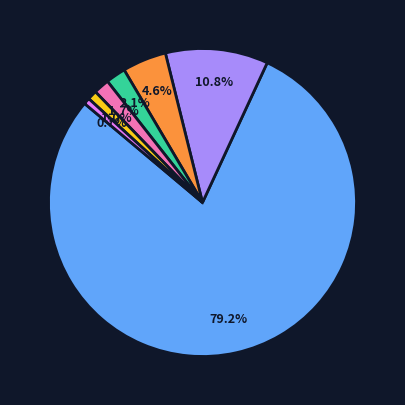

This chart was generated by the following Python code: (Note: this script raises an exception after producing the figure.)
import csv
import os
import json
import sys
from datetime import datetime
from collections import defaultdict
from pathlib import Path

try:
    import matplotlib
    matplotlib.use("Agg")
    import matplotlib.pyplot as plt
    import matplotlib.patches as mpatches
    HAS_MATPLOTLIB = True
except ImportError:
    HAS_MATPLOTLIB = False

try:
    from tabulate import tabulate
    HAS_TABULATE = True
except ImportError:
    HAS_TABULATE = False


def load_transactions(csv_file: str = "transactions.csv") -> list[dict]:
    transactions = []
    if not Path(csv_file).exists():
        return transactions
    with open(csv_file, newline="", encoding="utf-8") as f:
        reader = csv.DictReader(f)
        for row in reader:
            try:
                row["amount"] = float(row["amount"])
                row["type"]   = row["type"].strip().upper()
                transactions.append(row)
            except (ValueError, KeyError):
                continue
    return transactions


def save_transaction(data: dict, csv_file: str = "transactions.csv"):
    file_exists = Path(csv_file).exists()
    next_id = 1
    if file_exists:
        rows = load_transactions(csv_file)
        if rows:
            next_id = max(int(r["id"]) for r in rows) + 1

    data["id"] = next_id
    fieldnames = ["id", "date", "category", "description", "amount", "type"]
    with open(csv_file, "a", newline="", encoding="utf-8") as f:
        writer = csv.DictWriter(f, fieldnames=fieldnames)
        if not file_exists:
            writer.writeheader()
        writer.writerow(data)
    return next_id


def compute_summary(transactions: list[dict], month: str = "") -> dict:
    income   = 0.0
    expenses = 0.0
    by_cat   = defaultdict(float)
    by_month = defaultdict(lambda: {"income": 0.0, "expense": 0.0})

    for t in transactions:
        m = t["date"][:7]
        if month and m != month:
            continue
        if t["type"] == "INCOME":
            income += t["amount"]
            by_month[m]["income"] += t["amount"]
        else:
            expenses += t["amount"]
            by_cat[t["category"]] += t["amount"]
            by_month[m]["expense"] += t["amount"]

    return {
        "total_income":   income,
        "total_expenses": expenses,
        "net_balance":    income - expenses,
        "by_category":    dict(sorted(by_cat.items(), key=lambda x: -x[1])),
        "by_month":       dict(sorted(by_month.items())),
    }


PALETTE = {
    "income":  "#4ade80",
    "expense": "#f87171",
    "accent1": "#60a5fa",
    "accent2": "#a78bfa",
    "accent3": "#fb923c",
    "accent4": "#34d399",
    "accent5": "#f472b6",
    "bg":      "#0f172a",
    "text":    "#e2e8f0",
    "grid":    "#1e293b",
}

# i am so done with this shit

PIE_COLORS = [PALETTE["accent1"], PALETTE["accent2"], PALETTE["accent3"],
              PALETTE["accent4"], PALETTE["accent5"], "#facc15", "#e879f9"]


def _style_ax(ax):
    ax.set_facecolor(PALETTE["bg"])
    ax.tick_params(colors=PALETTE["text"])
    for spine in ax.spines.values():
        spine.set_edgecolor(PALETTE["grid"])
    ax.yaxis.grid(True, color=PALETTE["grid"], linestyle="--", linewidth=0.5)
    ax.set_axisbelow(True)
    ax.title.set_color(PALETTE["text"])
    ax.xaxis.label.set_color(PALETTE["text"])
    ax.yaxis.label.set_color(PALETTE["text"])


def plot_category_pie(summary: dict, out_file: str = "chart_categories.png"):
    if not HAS_MATPLOTLIB:
        print("  [skip] skipping pie chart.")
        return
    cats = summary["by_category"]
    if not cats:
        print("  No expense categories to chart.")
        return

    labels = list(cats.keys())
    sizes  = list(cats.values())
    colors = PIE_COLORS[:len(labels)]

    fig, ax = plt.subplots(figsize=(7, 5), facecolor=PALETTE["bg"])
    wedges, texts, autotexts = ax.pie(
        sizes, labels=None, colors=colors,
        autopct="%1.1f%%", startangle=140,
        wedgeprops={"edgecolor": PALETTE["bg"], "linewidth": 2},
        pctdistance=0.78
    )
    for at in autotexts:
        at.set_color(PALETTE["bg"])
        at.set_fontsize(9)
        at.set_fontweight("bold")

    ax.legend(wedges, [f"{l}  (${v:,.2f})" for l, v in zip(labels, sizes)],
              loc="lower centre", bbox_to_anchor=(0.5, -0.18),
              ncol=2, frameon=False,
              labelcolor=PALETTE["text"], fontsize=8)

    ax.set_title("Expenses by category", pad=16, fontsize=13, fontweight="bold",
                 color=PALETTE["text"])
    fig.patch.set_facecolor(PALETTE["bg"])
    plt.tight_layout()
    plt.savefig(out_file, dpi=130, bbox_inches="tight")
    plt.close()
    print(f"  Chart saved: {out_file}")


def plot_monthly_bar(summary: dict, out_file: str = "chart_monthly.png"):
    if not HAS_MATPLOTLIB:
        print("  [skip]skipping bar chart.")
        return
    monthly = summary["by_month"]
    if not monthly:
        print("  No monthly data to chart.")
        return

    months   = list(monthly.keys())
    incomes  = [monthly[m]["income"]  for m in months]
    expenses = [monthly[m]["expense"] for m in months]

    x = range(len(months))
    w = 0.35

    fig, ax = plt.subplots(figsize=(max(7, len(months) * 1.2), 4.5),
                           facecolor=PALETTE["bg"])
    ax.bar([i - w/2 for i in x], incomes,  width=w, label="Income",
           color=PALETTE["income"],  alpha=0.9, zorder=3)
    ax.bar([i + w/2 for i in x], expenses, width=w, label="Expenses",
           color=PALETTE["expense"], alpha=0.9, zorder=3)

    ax.set_xticks(list(x))
    ax.set_xticklabels(months, rotation=30, ha="right", fontsize=8)
    ax.set_ylabel("Amount ($)")
    ax.set_title("Monthly Income vs Expenses", fontsize=13, fontweight="bold")
    ax.legend(frameon=False, labelcolor=PALETTE["text"])

    _style_ax(ax)
    fig.patch.set_facecolor(PALETTE["bg"])
    plt.tight_layout()
    plt.savefig(out_file, dpi=130, bbox_inches="tight")
    plt.close()
    print(f"  Chart saved: {out_file}")


def plot_balance_trend(transactions: list[dict], out_file: str = "chart_trend.png"):
    if not HAS_MATPLOTLIB:
        print("  [skip] skipping trend chart.")
        return 
    if not transactions:
        print("  No data for trend chart.")
        return

    sorted_t = sorted(transactions, key=lambda r: r["date"])
    dates, balances = [], []
    running = 0.0
    for t in sorted_t:
        running += t["amount"] if t["type"] == "INCOME" else -t["amount"]
        dates.append(t["date"])
        balances.append(running)

    fig, ax = plt.subplots(figsize=(9, 4), facecolor=PALETTE["bg"])
    ax.plot(dates, balances, color=PALETTE["accent1"], linewidth=2, zorder=3)
    ax.fill_between(range(len(dates)), balances,
                    color=PALETTE["accent1"], alpha=0.15)

    step = max(1, len(dates) // 8)
    ax.set_xticks(range(0, len(dates), step))
    ax.set_xticklabels(dates[::step], rotation=30, ha="right", fontsize=7)
    ax.axhline(0, color=PALETTE["grid"], linestyle="--", linewidth=0.8)
    ax.set_ylabel("Balance ($)")
    ax.set_title("Running Balance Over Time", fontsize=13, fontweight="bold")

    _style_ax(ax)
    fig.patch.set_facecolor(PALETTE["bg"])
    plt.tight_layout()
    plt.savefig(out_file, dpi=130, bbox_inches="tight")
    plt.close()
    print(f"Chart saved:{out_file}")


def print_report(transactions: list[dict], month: str = ""):
    summary = compute_summary(transactions, month)

    header = "ALL TIME" if not month else month
    width  = 48
    print(f"\n{'-' * width}")
    print(f"  BUDGET REPORT  --  {header}")
    print(f"{'-' * width}")
    print(f"  Total Income:    ${summary['total_income']:>10,.2f}")
    print(f"  Total Expenses:  ${summary['total_expenses']:>10,.2f}")
    net = summary['net_balance']
    sign = "+" if net >= 0 else ""
    print(f"  Net Balance:     {sign}${net:>10,.2f}")
    print(f"{'-' * width}")

    if summary["by_category"]:
        print("\n  Expenses by Category:")
        rows = [(cat, f"${amt:,.2f}") for cat, amt in summary["by_category"].items()]
        if HAS_TABULATE:
            print(tabulate(rows, headers=["Category", "Amount"],
                           tablefmt="rounded_outline", colalign=("left", "right")))
        else:
            for cat, amt in rows:
                print(f"    {cat:<20} {amt:>10}")

    if summary["by_month"]:
        print("\n  Monthly Breakdown:")
        rows = [(m, f"${d['income']:,.2f}", f"${d['expense']:,.2f}",
                 f"${d['income']-d['expense']:,.2f}")
                for m, d in summary["by_month"].items()]
        if HAS_TABULATE:
            print(tabulate(rows, headers=["Month", "Income", "Expense", "Net"],
                           tablefmt="rounded_outline",
                           colalign=("left", "right", "right", "right")))
        else:
            print(f"    {'Month':<10} {'Income':>12} {'Expense':>12} {'Net':>12}")
            for r in rows:
                print(f"    {r[0]:<10} {r[1]:>12} {r[2]:>12} {r[3]:>12}")
    print()
    return summary


def export_json(summary: dict, out_file: str = "budget_summary.json"):
    with open(out_file, "w") as f:
        json.dump(summary, f, indent=2)
    print(f"  JSON summary: {out_file}")


def main():
    csv_file = "transactions.csv"

    if not Path(csv_file).exists():
        print("No transactions.csv found")
        samples = [
            {"date":"2026-01-05","category":"Salary","description":"Monthly salary","amount":5000,"type":"INCOME"},
            {"date":"2026-01-10","category":"Rent","description":"January rent","amount":1200,"type":"EXPENSE"},
            {"date":"2026-01-12","category":"Food","description":"Grocery shopping","amount":180,"type":"EXPENSE"},
            {"date":"2026-01-15","category":"Utilities","description":"Electric bill","amount":95,"type":"EXPENSE"},
            {"date":"2026-01-20","category":"Entertainment","description":"Netflix & Spotify","amount":30,"type":"EXPENSE"},
            {"date":"2026-01-22","category":"Transport","description":"Gas","amount":60,"type":"EXPENSE"},
            {"date":"2026-02-05","category":"Salary","description":"Monthly salary","amount":5000,"type":"INCOME"},
            {"date":"2026-02-07","category":"Freelance","description":"Web project","amount":800,"type":"INCOME"},
            {"date":"2026-02-10","category":"Rent","description":"February rent","amount":1200,"type":"EXPENSE"},
            {"date":"2026-02-14","category":"Food","description":"Valentines dinner","amount":110,"type":"EXPENSE"},
            {"date":"2026-02-18","category":"Health","description":"Gym membership","amount":45,"type":"EXPENSE"},
            {"date":"2026-02-25","category":"Shopping","description":"New laptop bag","amount":75,"type":"EXPENSE"},
            {"date":"2026-03-05","category":"Salary","description":"Monthly salary","amount":5200,"type":"INCOME"},
            {"date":"2026-03-10","category":"Rent","description":"March rent","amount":1200,"type":"EXPENSE"},
            {"date":"2026-03-15","category":"Food","description":"Groceries","amount":200,"type":"EXPENSE"},
            {"date":"2026-03-20","category":"Transport","description":"Car service","amount":150,"type":"EXPENSE"},
        ] # seriously..? 
        for s in samples:
            save_transaction(s, csv_file)
        print(f"  Seeded {len(samples)} sample transactions.\n")

    transactions = load_transactions(csv_file)
    print(f"\n  Loaded {len(transactions)} transactions from {csv_file}")

    summary = print_report(transactions)

    print("  Generating charts")
    os.makedirs("img", exist_ok=True)
    plot_category_pie(summary, "img/chart_categories.png")
    plot_monthly_bar(summary, "img/chart_monthly.png")
    plot_balance_trend(transactions, "img/chart_trend.png")

    export_json(summary, "budget_summary.json")

    print("\n Yay !\n")


if __name__ == "__main__":
    main()

    # i hate python
